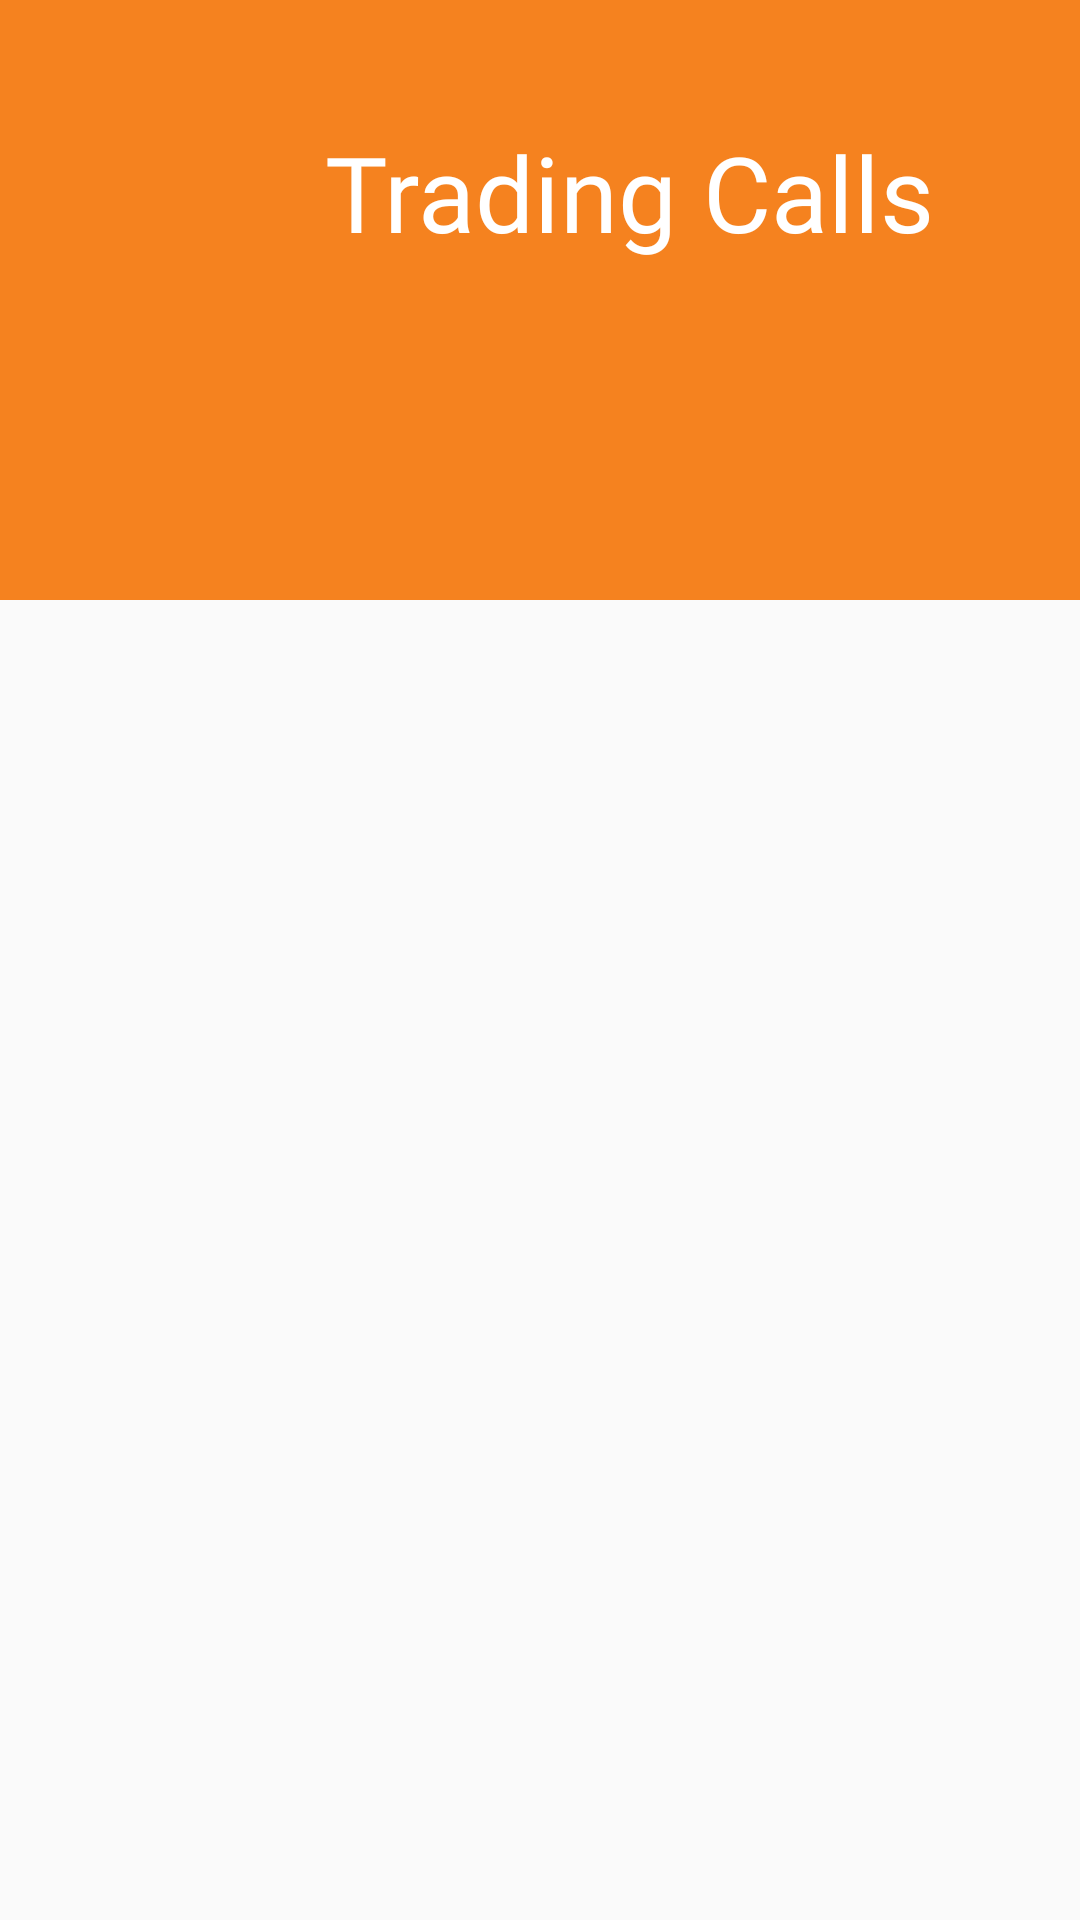

Write the Android layout XML for this screen, with the resource values it uses.
<!-- AndroidManifest.xml: application theme AppTheme -->
<!-- res/layout/activity_training.xml -->
<?xml version="1.0" encoding="utf-8"?>
<androidx.constraintlayout.widget.ConstraintLayout xmlns:android="http://schemas.android.com/apk/res/android"
    xmlns:app="http://schemas.android.com/apk/res-auto"
    xmlns:tools="http://schemas.android.com/tools"
    android:orientation="vertical"
    android:layout_width="match_parent"
    android:layout_height="match_parent"
    android:background="@mipmap/bg1"
    tools:context=".MenuActivity.Trading_Calls">

    <ImageView
        android:layout_width="match_parent"
        android:layout_height="200dp"
        android:layout_alignParentStart="true"
        android:layout_alignParentTop="true"
        android:layout_alignParentEnd="true"
        android:background="@color/colorPrimary"
        app:layout_constraintStart_toStartOf="parent"
        app:layout_constraintTop_toTopOf="parent" />

    <LinearLayout
        android:orientation="vertical"
        android:weightSum="10"
        android:layout_width="match_parent"
        android:layout_height="match_parent">

        <RelativeLayout
            android:layout_weight="2"
            android:layout_width="match_parent"
            android:layout_height="0dp">

            <ImageView
                android:id="@+id/iv_back2"
                android:layout_width="wrap_content"
                android:layout_height="wrap_content"
                android:layout_alignParentLeft="true"
                android:layout_centerVertical="true"
                android:layout_marginLeft="20dp"
                android:layout_marginTop="@dimen/space40"
                android:src="@drawable/ic_action_back" />

            <TextView
                android:id="@+id/textGrid"
                android:layout_width="wrap_content"
                android:layout_height="wrap_content"
                android:layout_alignParentRight="true"
                android:layout_centerVertical="true"
                android:layout_marginLeft="5dp"
                android:layout_marginRight="40dp"
                android:layout_toEndOf="@+id/iv_back"
                android:layout_toRightOf="@+id/iv_back"
                android:fontFamily="@font/aclonica"
                android:gravity="center_horizontal"
                android:text="Trading Calls "
                android:textAlignment="center"
                android:textColor="@android:color/white"
                android:textSize="35sp" />

        </RelativeLayout>

    </LinearLayout>

</androidx.constraintlayout.widget.ConstraintLayout>
<!-- resources referenced by this layout -->
<resources>
  <color name="colorPrimary">#f5821f</color>
  <dimen name="space40">40dp</dimen>
  <style name="AppTheme" parent="Theme.AppCompat.Light.DarkActionBar">
          
          <item name="colorPrimary">@color/colorPrimary</item>
          <item name="colorPrimaryDark">@color/colorPrimaryDark</item>
          <item name="colorAccent">@color/colorAccent</item>
      </style>
  <color name="colorPrimaryDark">#FA953E</color>
  <color name="colorAccent">#cd8184</color>r&gt;
</resources>
